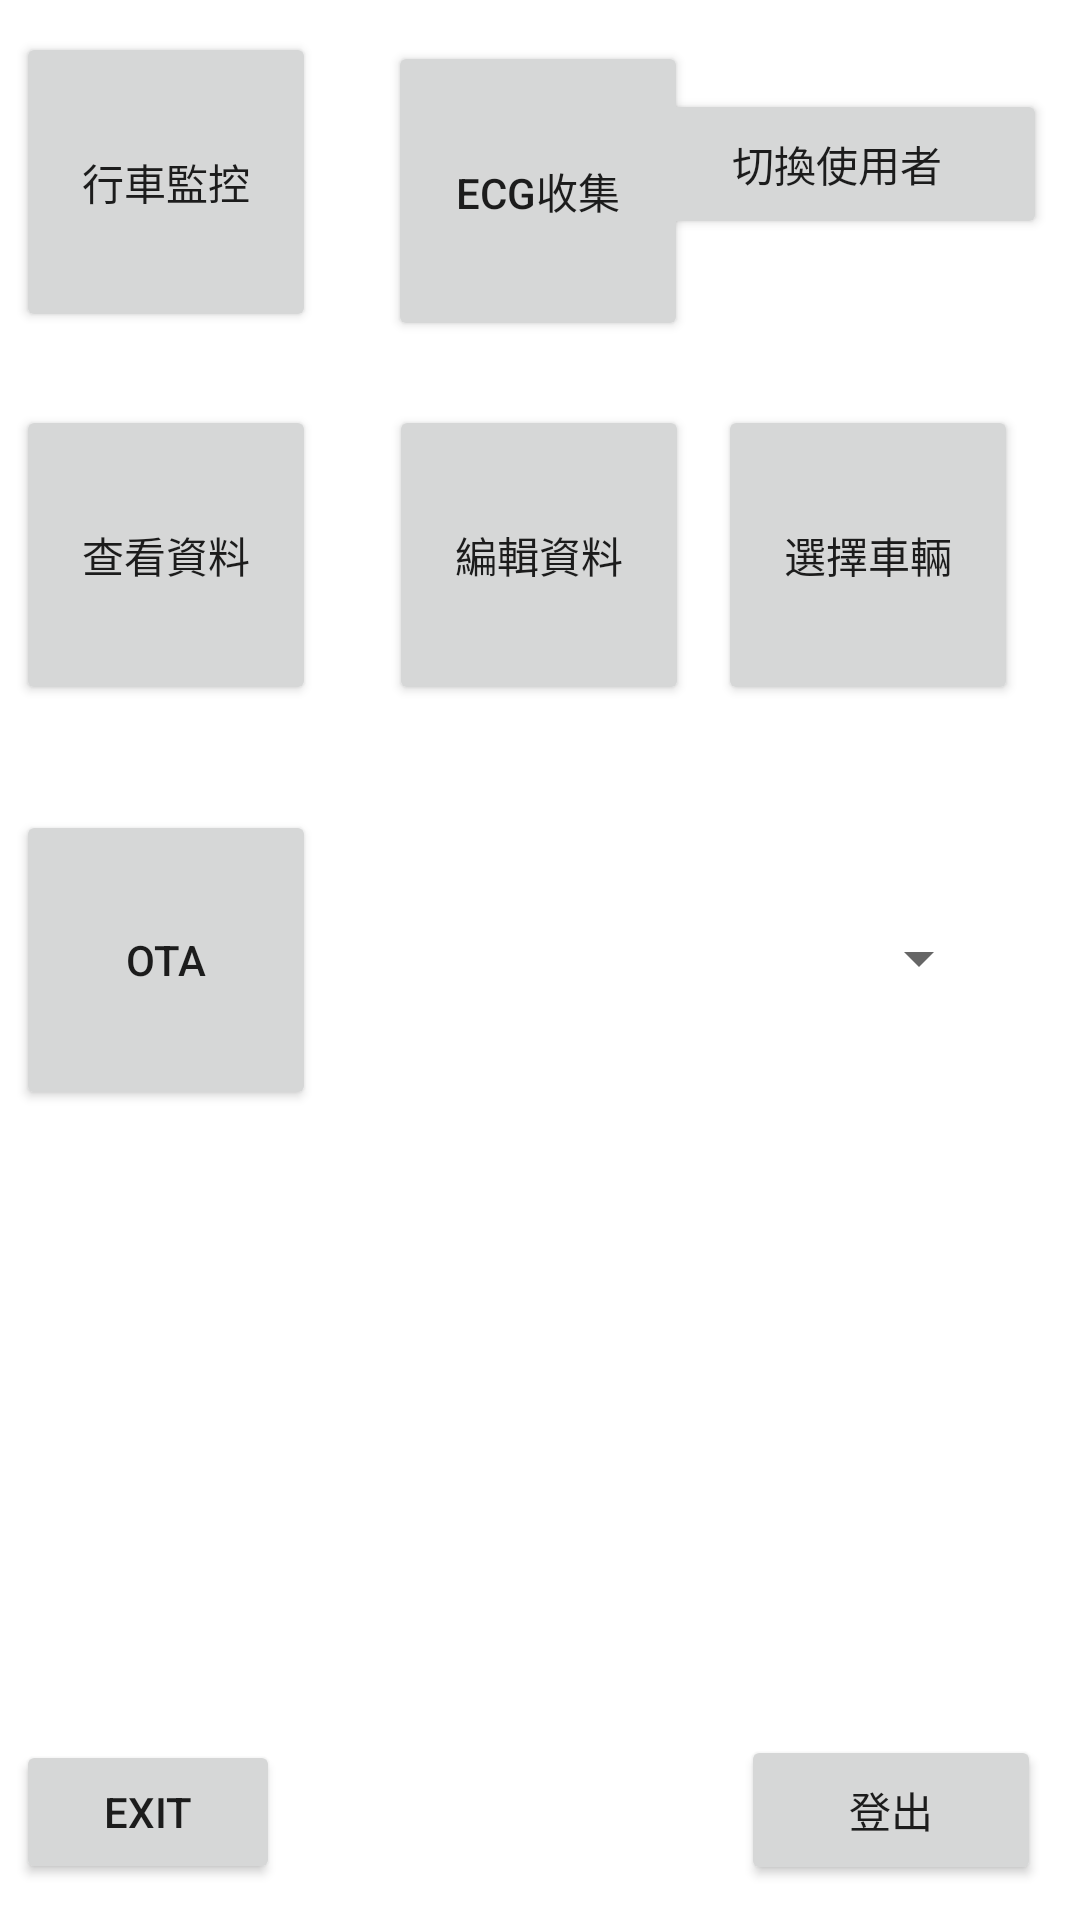

The Android layout XML behind this screen, and the referenced resources:
<!-- AndroidManifest.xml: application theme Theme.Drive_status_cntl -->
<!-- res/layout/activity_main.xml -->
<?xml version="1.0" encoding="utf-8"?>
<androidx.constraintlayout.widget.ConstraintLayout xmlns:android="http://schemas.android.com/apk/res/android"
    xmlns:app="http://schemas.android.com/apk/res-auto"
    xmlns:tools="http://schemas.android.com/tools"
    android:layout_width="match_parent"
    android:layout_height="match_parent"
    tools:context=".MainActivity">

    <TextView
        android:id="@+id/tv_username"
        android:layout_width="wrap_content"
        android:layout_height="wrap_content"
        android:text=" "


        app:layout_constraintBottom_toBottomOf="parent"
        app:layout_constraintEnd_toEndOf="parent"
        app:layout_constraintHorizontal_bias="0.5"
        app:layout_constraintLeft_toLeftOf="parent"
        app:layout_constraintRight_toRightOf="parent"
        app:layout_constraintStart_toStartOf="parent"
        app:layout_constraintTop_toTopOf="parent"
        app:layout_constraintVertical_bias="0.6"

        />

    <Button
        android:id="@+id/bt_panel"
        android:layout_width="100dp"
        android:layout_height="100dp"
        android:text="行車監控"

        android:onClick="clickpanel"

        app:layout_constraintBottom_toBottomOf="parent"
        app:layout_constraintEnd_toEndOf="parent"
        app:layout_constraintHorizontal_bias="0.02"
        app:layout_constraintLeft_toLeftOf="parent"
        app:layout_constraintRight_toRightOf="parent"
        app:layout_constraintStart_toStartOf="parent"
        app:layout_constraintTop_toTopOf="parent"
        app:layout_constraintVertical_bias="0.02"
        />

    <Button
        android:id="@+id/bt_panel2"
        android:layout_width="100dp"
        android:layout_height="100dp"
        android:onClick="clickECG"

        android:text="ECG收集"

        app:layout_constraintBottom_toBottomOf="parent"
        app:layout_constraintEnd_toEndOf="parent"
        app:layout_constraintHorizontal_bias="0.498"
        app:layout_constraintLeft_toLeftOf="parent"
        app:layout_constraintRight_toRightOf="parent"
        app:layout_constraintStart_toStartOf="parent"
        app:layout_constraintTop_toTopOf="parent"
        app:layout_constraintVertical_bias="0.025"
        />
    <Button
        android:id="@+id/bt_userchange"
        android:layout_width="140dp"
        android:layout_height="50dp"
        android:onClick="clickswitchuser"

        android:text="切換使用者"

        app:layout_constraintBottom_toBottomOf="parent"
        app:layout_constraintEnd_toEndOf="parent"
        app:layout_constraintHorizontal_bias="0.95"
        app:layout_constraintLeft_toLeftOf="parent"
        app:layout_constraintRight_toRightOf="parent"
        app:layout_constraintStart_toStartOf="parent"
        app:layout_constraintTop_toTopOf="parent"
        app:layout_constraintVertical_bias="0.05"
        />


    <Button
        android:id = "@+id/bt_checkhistory"
        android:layout_width="100dp"
        android:layout_height="100dp"
        android:text = "查看資料"
        android:onClick="clickcheckhistory"
        app:layout_constraintBottom_toBottomOf="parent"
        app:layout_constraintEnd_toEndOf="parent"
        app:layout_constraintHorizontal_bias="0.02"
        app:layout_constraintLeft_toLeftOf="parent"
        app:layout_constraintRight_toRightOf="parent"
        app:layout_constraintStart_toStartOf="parent"
        app:layout_constraintTop_toTopOf="parent"
        app:layout_constraintVertical_bias="0.25"
        />


    <Button
        android:id="@+id/bt_upload"
        android:layout_width="100dp"
        android:layout_height="100dp"

        android:onClick="clickupload"
        android:contextClickable="false"
        android:visibility="invisible"
        android:text="上傳數據"
        app:layout_constraintBottom_toBottomOf="parent"
        app:layout_constraintEnd_toEndOf="parent"
        app:layout_constraintHorizontal_bias="0.051"
        app:layout_constraintLeft_toLeftOf="parent"
        app:layout_constraintRight_toRightOf="parent"
        app:layout_constraintStart_toStartOf="parent"
        app:layout_constraintTop_toTopOf="parent"
        app:layout_constraintVertical_bias="0.762"

        />
    <Button
        android:id = "@+id/bt_carselect"
        android:layout_width="100dp"
        android:layout_height="100dp"
        android:text = "選擇車輛"
        android:onClick="clickchangecar"
        app:layout_constraintBottom_toBottomOf="parent"
        app:layout_constraintEnd_toEndOf="parent"
        app:layout_constraintHorizontal_bias="0.92"
        app:layout_constraintLeft_toLeftOf="parent"
        app:layout_constraintRight_toRightOf="parent"
        app:layout_constraintStart_toStartOf="parent"
        app:layout_constraintTop_toTopOf="parent"
        app:layout_constraintVertical_bias="0.25"
        />
    <Button
        android:id="@+id/bt_modify"

        android:layout_width="100dp"
        android:layout_height="100dp"

        android:contextClickable="false"
        android:onClick="clickeditfile"
        android:text="編輯資料"

        app:layout_constraintBottom_toBottomOf="parent"
        app:layout_constraintEnd_toEndOf="parent"
        app:layout_constraintHorizontal_bias="0.499"
        app:layout_constraintLeft_toLeftOf="parent"
        app:layout_constraintRight_toRightOf="parent"
        app:layout_constraintStart_toStartOf="parent"
        app:layout_constraintTop_toTopOf="parent"
        app:layout_constraintVertical_bias="0.25" />
    <Button
        android:id="@+id/bt_OTA"
        android:layout_width="100dp"
        android:layout_height="100dp"
        android:text="OTA"

        android:onClick="clickota"

        app:layout_constraintBottom_toBottomOf="parent"
        app:layout_constraintEnd_toEndOf="parent"
        app:layout_constraintHorizontal_bias="0.02"
        app:layout_constraintLeft_toLeftOf="parent"
        app:layout_constraintRight_toRightOf="parent"
        app:layout_constraintStart_toStartOf="parent"
        app:layout_constraintTop_toTopOf="parent"
        app:layout_constraintVertical_bias="0.5"
        />
    <Button
        android:id="@+id/bt_exit"
        android:layout_width="wrap_content"
        android:layout_height="wrap_content"
        android:text="exit"
        android:onClick="clickexit"
        app:layout_constraintBottom_toBottomOf="parent"
        app:layout_constraintEnd_toEndOf="parent"
        app:layout_constraintHorizontal_bias="0.02"
        app:layout_constraintLeft_toLeftOf="parent"
        app:layout_constraintRight_toRightOf="parent"
        app:layout_constraintStart_toStartOf="parent"
        app:layout_constraintTop_toTopOf="parent"
        app:layout_constraintVertical_bias="0.98" />
    <Button
        android:id="@+id/bt_logout"
        android:layout_width="100dp"
        android:layout_height="50dp"
        android:onClick="clicklogout"

        android:text="登出"

        app:layout_constraintBottom_toBottomOf="parent"
        app:layout_constraintEnd_toEndOf="parent"
        app:layout_constraintHorizontal_bias="0.95"
        app:layout_constraintLeft_toLeftOf="parent"
        app:layout_constraintRight_toRightOf="parent"
        app:layout_constraintStart_toStartOf="parent"
        app:layout_constraintTop_toTopOf="parent"
        app:layout_constraintVertical_bias="0.98"
        />
    <Spinner
        android:id="@+id/sp_car"
        android:layout_width="120dp"
        android:layout_height="wrap_content"
        app:layout_constraintBottom_toBottomOf="parent"
        app:layout_constraintEnd_toEndOf="parent"
        app:layout_constraintHorizontal_bias="0.876"
        app:layout_constraintLeft_toLeftOf="parent"
        app:layout_constraintRight_toRightOf="parent"
        app:layout_constraintStart_toStartOf="parent"
        app:layout_constraintTop_toTopOf="parent"
        app:layout_constraintVertical_bias="0.499" />


</androidx.constraintlayout.widget.ConstraintLayout>
<!-- resources referenced by this layout -->
<resources>
  <style name="Theme.Drive_status_cntl" parent="Theme.MaterialComponents.DayNight.DarkActionBar">
          
          <item name="colorPrimary">@color/purple_500</item>
          <item name="colorPrimaryVariant">@color/purple_700</item>
          <item name="colorOnPrimary">@color/white</item>
          
          <item name="colorSecondary">@color/teal_200</item>
          <item name="colorSecondaryVariant">@color/teal_700</item>
          <item name="colorOnSecondary">@color/black</item>
          
          <item name="android:statusBarColor" tools:targetApi="l">?attr/colorPrimaryVariant</item>
          
      </style>
  <color name="purple_500">#ff6d5580</color>
  <color name="purple_700">#CC3d2080</color>
  <color name="white">#FFFFFFFF</color>
  <color name="teal_200">#FF03DAC5</color>
  <color name="teal_700">#FF018786</color>
  <color name="black">#FF000000</color>
</resources>
